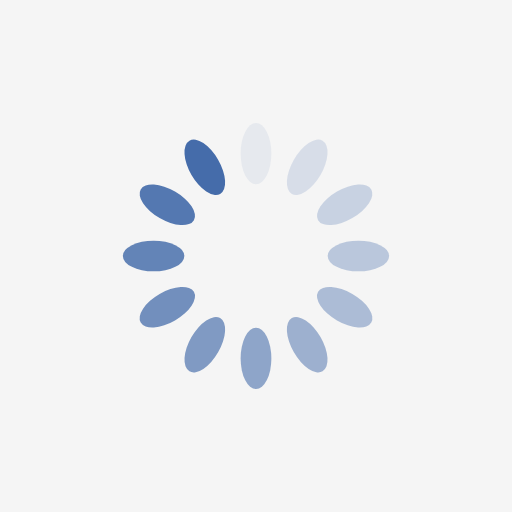
t = 0.00 s
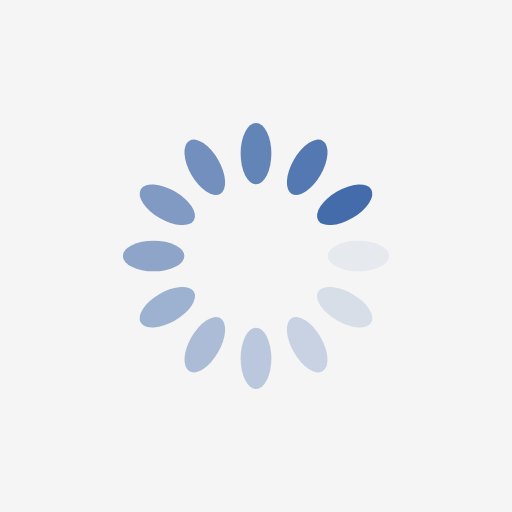
t = 0.17 s
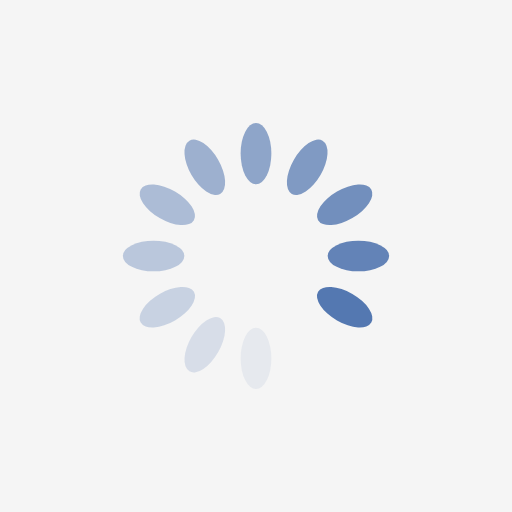
t = 0.33 s
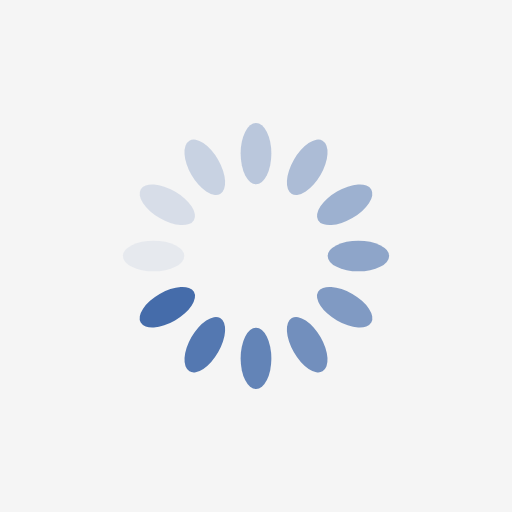
t = 0.50 s

The animated SVG that drew these frames (rendered in a browser with its animation timeline set to each time). Animation: 12 SMIL elements (animate=12); one cycle of 0.67 s, repeats indefinitely.

<?xml version="1.0" encoding="utf-8"?>
<svg xmlns="http://www.w3.org/2000/svg" xmlns:xlink="http://www.w3.org/1999/xlink" style="margin: auto; background: whitesmoke; display: block; shape-rendering: auto;" width="200px" height="200px" viewBox="0 0 100 100" preserveAspectRatio="xMidYMid">
<g transform="rotate(0 50 50)">
  <rect x="47" y="24" rx="3" ry="6" width="6" height="12" fill="#456caa">
    <animate attributeName="opacity" values="1;0" keyTimes="0;1" dur="0.6666666666666666s" begin="-0.6111111111111112s" repeatCount="indefinite"></animate>
  </rect>
</g><g transform="rotate(30 50 50)">
  <rect x="47" y="24" rx="3" ry="6" width="6" height="12" fill="#456caa">
    <animate attributeName="opacity" values="1;0" keyTimes="0;1" dur="0.6666666666666666s" begin="-0.5555555555555556s" repeatCount="indefinite"></animate>
  </rect>
</g><g transform="rotate(60 50 50)">
  <rect x="47" y="24" rx="3" ry="6" width="6" height="12" fill="#456caa">
    <animate attributeName="opacity" values="1;0" keyTimes="0;1" dur="0.6666666666666666s" begin="-0.5s" repeatCount="indefinite"></animate>
  </rect>
</g><g transform="rotate(90 50 50)">
  <rect x="47" y="24" rx="3" ry="6" width="6" height="12" fill="#456caa">
    <animate attributeName="opacity" values="1;0" keyTimes="0;1" dur="0.6666666666666666s" begin="-0.4444444444444444s" repeatCount="indefinite"></animate>
  </rect>
</g><g transform="rotate(120 50 50)">
  <rect x="47" y="24" rx="3" ry="6" width="6" height="12" fill="#456caa">
    <animate attributeName="opacity" values="1;0" keyTimes="0;1" dur="0.6666666666666666s" begin="-0.3888888888888889s" repeatCount="indefinite"></animate>
  </rect>
</g><g transform="rotate(150 50 50)">
  <rect x="47" y="24" rx="3" ry="6" width="6" height="12" fill="#456caa">
    <animate attributeName="opacity" values="1;0" keyTimes="0;1" dur="0.6666666666666666s" begin="-0.3333333333333333s" repeatCount="indefinite"></animate>
  </rect>
</g><g transform="rotate(180 50 50)">
  <rect x="47" y="24" rx="3" ry="6" width="6" height="12" fill="#456caa">
    <animate attributeName="opacity" values="1;0" keyTimes="0;1" dur="0.6666666666666666s" begin="-0.2777777777777778s" repeatCount="indefinite"></animate>
  </rect>
</g><g transform="rotate(210 50 50)">
  <rect x="47" y="24" rx="3" ry="6" width="6" height="12" fill="#456caa">
    <animate attributeName="opacity" values="1;0" keyTimes="0;1" dur="0.6666666666666666s" begin="-0.2222222222222222s" repeatCount="indefinite"></animate>
  </rect>
</g><g transform="rotate(240 50 50)">
  <rect x="47" y="24" rx="3" ry="6" width="6" height="12" fill="#456caa">
    <animate attributeName="opacity" values="1;0" keyTimes="0;1" dur="0.6666666666666666s" begin="-0.16666666666666666s" repeatCount="indefinite"></animate>
  </rect>
</g><g transform="rotate(270 50 50)">
  <rect x="47" y="24" rx="3" ry="6" width="6" height="12" fill="#456caa">
    <animate attributeName="opacity" values="1;0" keyTimes="0;1" dur="0.6666666666666666s" begin="-0.1111111111111111s" repeatCount="indefinite"></animate>
  </rect>
</g><g transform="rotate(300 50 50)">
  <rect x="47" y="24" rx="3" ry="6" width="6" height="12" fill="#456caa">
    <animate attributeName="opacity" values="1;0" keyTimes="0;1" dur="0.6666666666666666s" begin="-0.05555555555555555s" repeatCount="indefinite"></animate>
  </rect>
</g><g transform="rotate(330 50 50)">
  <rect x="47" y="24" rx="3" ry="6" width="6" height="12" fill="#456caa">
    <animate attributeName="opacity" values="1;0" keyTimes="0;1" dur="0.6666666666666666s" begin="0s" repeatCount="indefinite"></animate>
  </rect>
</g>
<!-- [ldio] generated by https://loading.io/ --></svg>